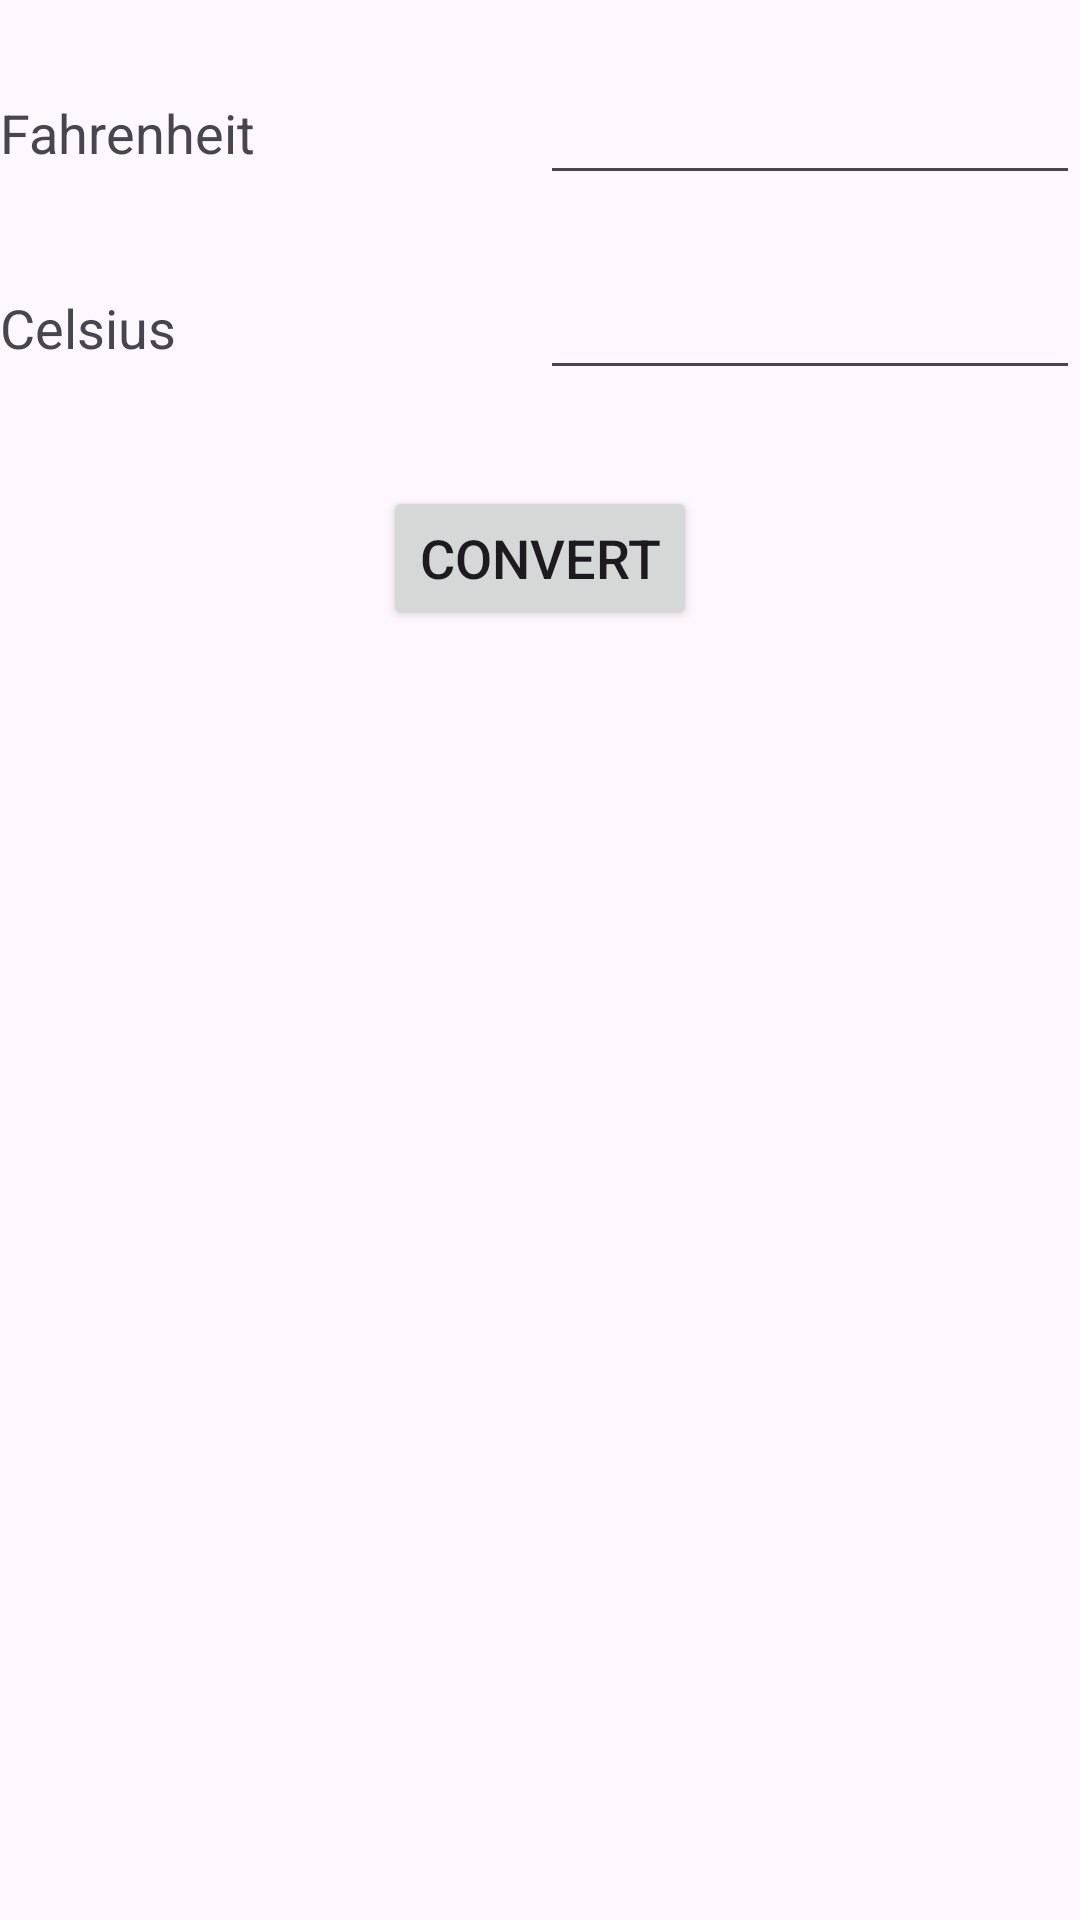

Write the Android layout XML for this screen, with the resource values it uses.
<!-- AndroidManifest.xml: application theme Theme.Lab5A -->
<!-- res/layout/fragment_temperature_converter.xml -->
<?xml version="1.0" encoding="utf-8"?>
<androidx.constraintlayout.widget.ConstraintLayout
    xmlns:android="http://schemas.android.com/apk/res/android"
    xmlns:app="http://schemas.android.com/apk/res-auto"
    xmlns:tools="http://schemas.android.com/tools"
    android:layout_width="match_parent"
    android:layout_height="match_parent"
    tools:context=".MainActivity">

    <androidx.constraintlayout.widget.Guideline
        android:id="@+id/guideline"
        android:layout_width="wrap_content"
        android:layout_height="wrap_content"
        android:orientation="vertical"
        app:layout_constraintGuide_percent="0.5" />

    <TextView
        android:id="@+id/fahrenheitLabel"
        android:layout_width="0dp"
        android:layout_height="wrap_content"
        android:layout_marginTop="32dp"
        android:text="@string/fTemp"
        android:textSize="18sp"
        app:layout_constraintEnd_toStartOf="@+id/guideline"
        app:layout_constraintStart_toStartOf="parent"
        app:layout_constraintTop_toTopOf="parent" />

    <TextView
        android:id="@+id/celsiusLabel"
        android:layout_width="0dp"
        android:layout_height="wrap_content"
        android:layout_marginTop="32dp"
        android:text="@string/cTemp"
        android:textSize="18sp"
        app:layout_constraintEnd_toStartOf="@+id/guideline"
        app:layout_constraintStart_toStartOf="parent"
        app:layout_constraintTop_toBottomOf="@+id/fahrenheitEditText" />

    <EditText
        android:id="@+id/fahrenheitEditText"
        android:layout_width="0dp"
        android:layout_height="wrap_content"
        android:inputType="numberDecimal"
        android:textSize="18sp"
        app:layout_constraintBottom_toBottomOf="@+id/fahrenheitLabel"
        app:layout_constraintEnd_toEndOf="parent"
        app:layout_constraintStart_toEndOf="@+id/guideline"
        app:layout_constraintTop_toTopOf="@+id/fahrenheitLabel" />

    <EditText
        android:id="@+id/celsiusEditText"
        android:layout_width="0dp"
        android:layout_height="wrap_content"
        android:inputType="numberDecimal"
        android:textSize="18sp"
        app:layout_constraintBottom_toBottomOf="@+id/celsiusLabel"
        app:layout_constraintEnd_toEndOf="parent"
        app:layout_constraintStart_toEndOf="@+id/guideline"
        app:layout_constraintTop_toTopOf="@+id/celsiusLabel" />

    <Button
        android:id="@+id/convertButton"
        android:layout_width="wrap_content"
        android:layout_height="wrap_content"
        android:layout_marginTop="32dp"
        android:text="@string/convert"
        android:textSize="18sp"
        app:layout_constraintEnd_toEndOf="parent"
        app:layout_constraintStart_toStartOf="parent"
        app:layout_constraintTop_toBottomOf="@+id/celsiusEditText" />

    <TextView
        android:id="@+id/outputField"
        android:layout_width="0dp"
        android:layout_height="wrap_content"
        android:layout_marginTop="32dp"
        android:textAlignment="center"
        android:textSize="24sp"
        app:layout_constraintEnd_toEndOf="parent"
        app:layout_constraintStart_toStartOf="parent"
        app:layout_constraintTop_toBottomOf="@+id/convertButton" />

</androidx.constraintlayout.widget.ConstraintLayout>
<!-- resources referenced by this layout -->
<resources>
  <string name="cTemp">Celsius</string>
  <string name="convert">Convert</string>
  <string name="fTemp">Fahrenheit</string>
  <style name="Theme.Lab5A" parent="Base.Theme.Lab5A" />
  <style name="Base.Theme.Lab5A" parent="Theme.Material3.DayNight.NoActionBar">
          
          
      </style>
</resources>
